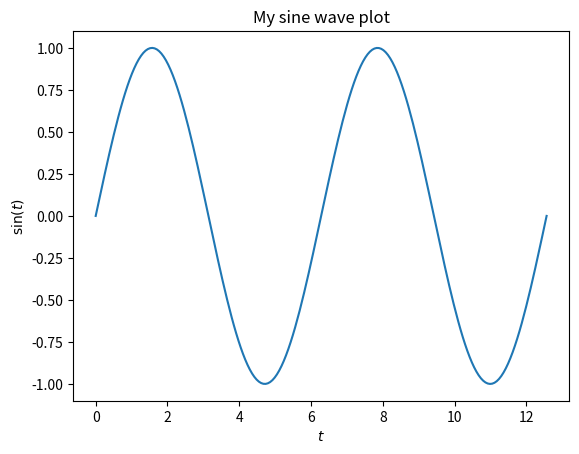
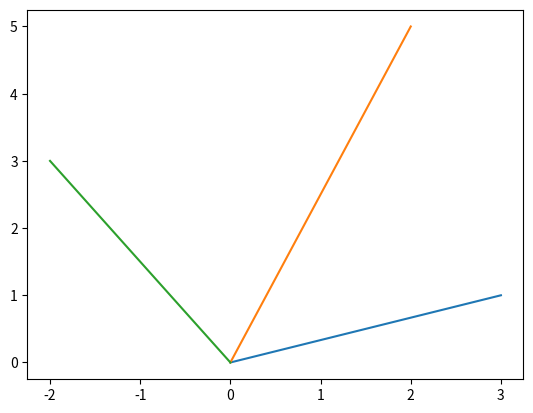

Python code for these plots, in order:
import numpy as np

#<answer>
A = np.array([[1,3],
              [5,7],
              [9,11]])
print("A is equal to:\n", A)

A[1,0] = 33
print("A is now equal to:\n", A)
#</answer>

#<answer>
B = A.T
print("B is equal to:\n", B)
#</answer>

#<answer>
C = np.vstack((A,A))
print("C is equal to:\n", C)
#</answer>

#<answer>
x = C[:,1]
print("x is equal to:\n", x)

x_column = np.reshape(x, (-1,1))
print("x is now a column vector:\n", x_column)
#</answer>

#<answer>
y = x**2
print("y is equal to:\n", y)
#</answer>

#<answer>
D = np.hstack((A,A))
print("D is equal to:\n", D)
#</answer>

#<answer>
z = C.T @ y
print("z is equal to:\n", z)
#</answer>

#<answer>
# The dumb way
A = np.array([[0,1,2,3],[4,5,6,7],[8,9,10,11]])
print("A the dumb way is:\n", A)

# The smart way
A = np.arange(12).reshape((3,4))
print("A the smart way is:\n", A)
#</answer>

#<answer>
t = np.arange(0,105,5) # Note the endpoint of 105 in order to include the value 100 in t
print("t:\n", t)
#</answer>

#<answer>
q = 3*t**2
print("q:\n", q)
#</answer>

#<answer>
all_ones = np.ones((5,5))
all_zeros = np.zeros((10,5))
identity = np.eye(10)

print("The 5x5 all ones matrix:\n", all_ones)
print("The 10x5 all zeros matrix:\n", all_zeros)
print("The 10x10 identity matrix:\n", identity)
#</answer>

%matplotlib notebook
from matplotlib import pyplot as plt

#<answer>
t = np.linspace(0,4*np.pi, 200)
sin_t = np.sin(t)

plt.figure()
plt.plot(t, sin_t)
plt.xlabel(r'$t$')
plt.ylabel(r'$\sin(t)$')
plt.title('My sine wave plot')
#</answer>

#<answer>
plt.figure()
plt.plot([0,3],[0,1])
plt.plot([0,2],[0,5])
plt.plot([0,-2],[0,3])
#</answer>